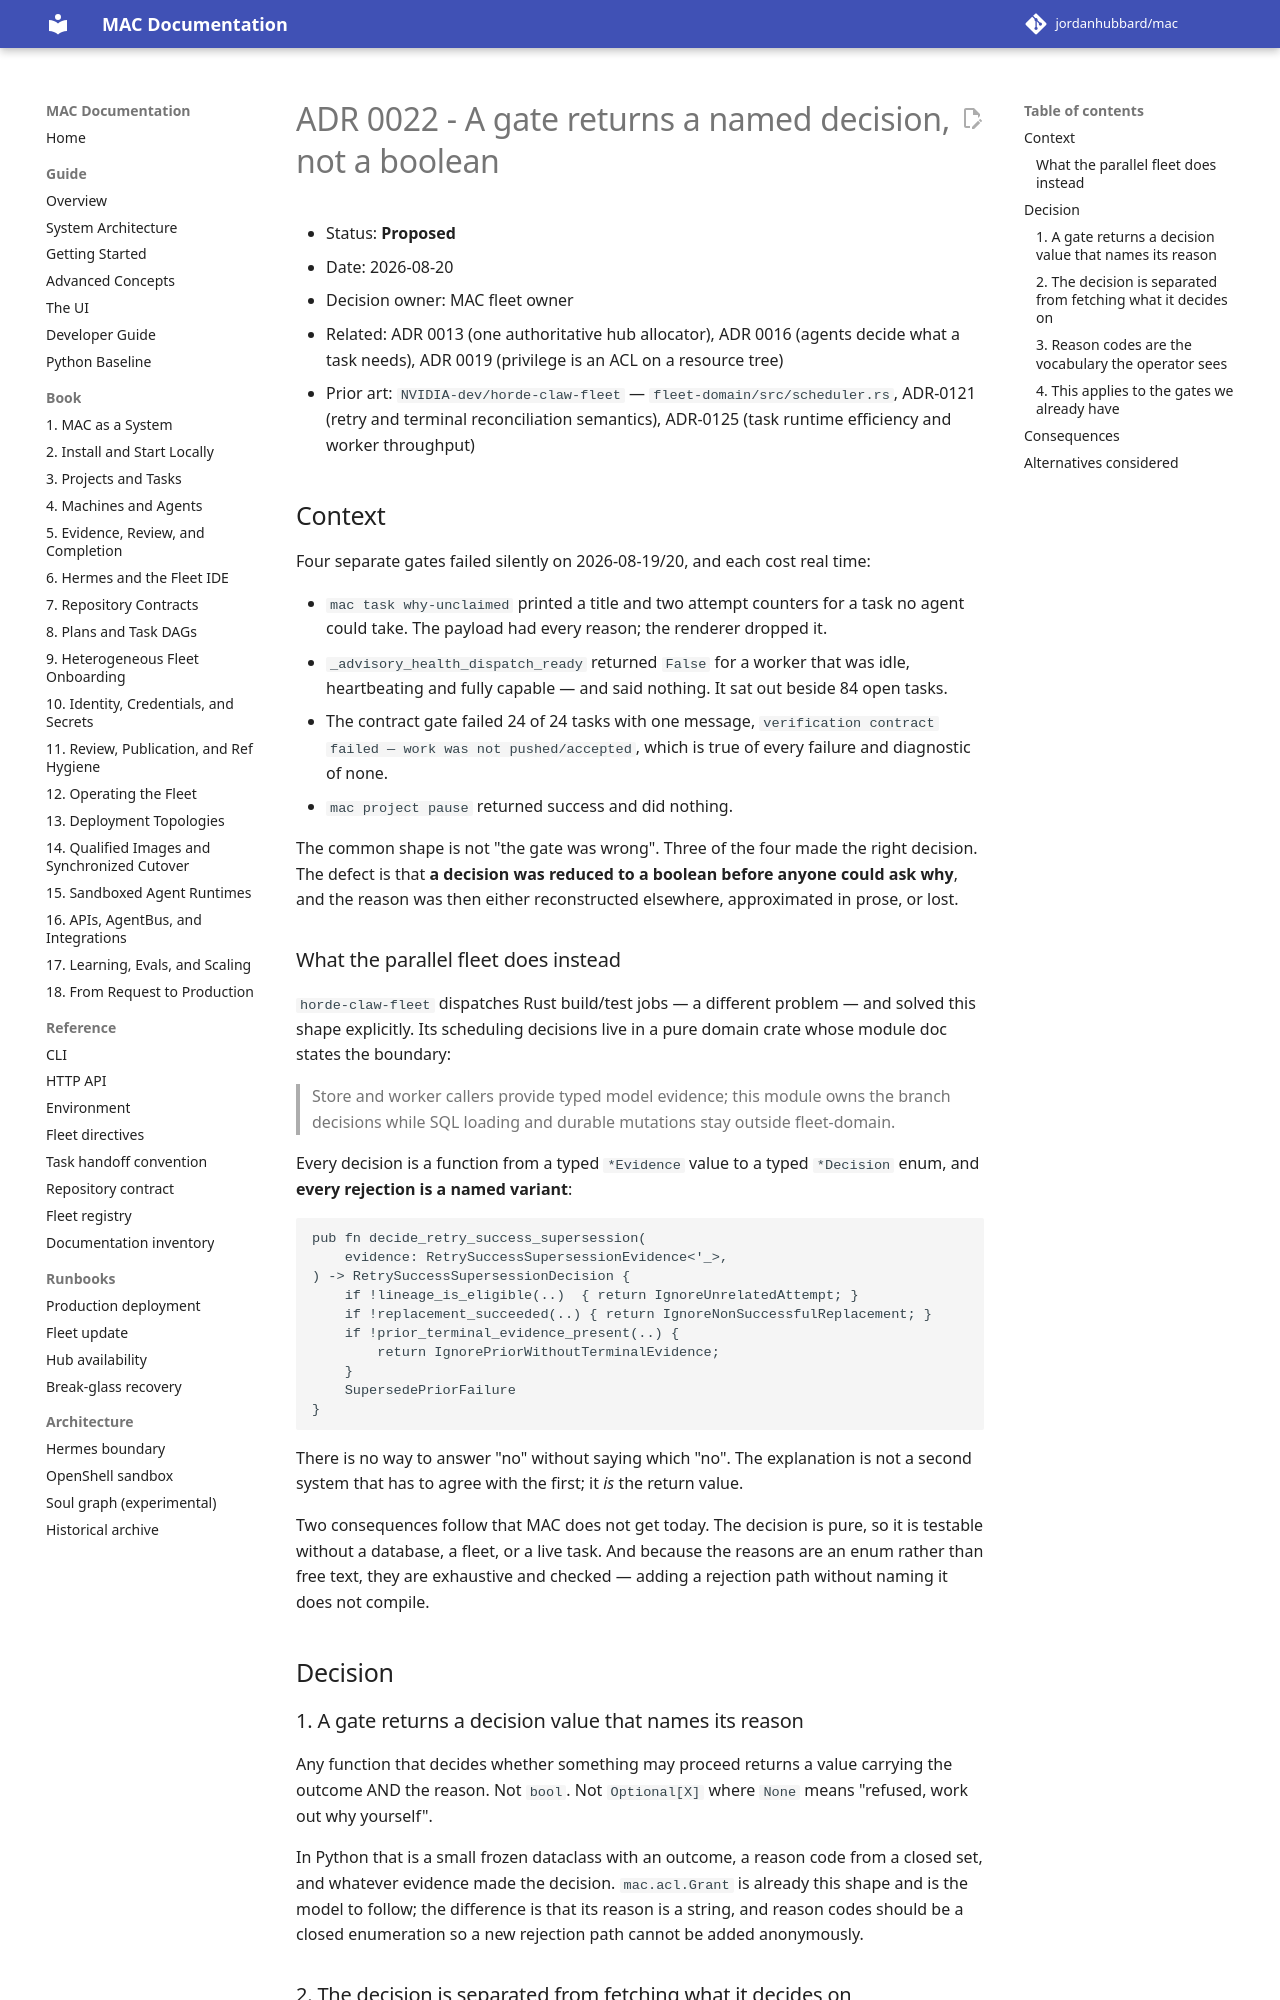

repository: jordanhubbard/mac · page: dev/adr/0022-a-gate-returns-a-named-decision-not-a-boolean/index.html · generator: mkdocs

# ADR 0022 - A gate returns a named decision, not a boolean

- Status: **Proposed**
- Date: 2026-08-20
- Decision owner: MAC fleet owner
- Related: ADR 0013 (one authoritative hub allocator), ADR 0016 (agents decide
  what a task needs), ADR 0019 (privilege is an ACL on a resource tree)
- Prior art: `NVIDIA-dev/horde-claw-fleet` — `fleet-domain/src/scheduler.rs`,
  ADR-0121 (retry and terminal reconciliation semantics), ADR-0125 (task
  runtime efficiency and worker throughput)

## Context

Four separate gates failed silently on 2026-08-19/20, and each cost real time:

- `mac task why-unclaimed` printed a title and two attempt counters for a task
  no agent could take. The payload had every reason; the renderer dropped it.
- `_advisory_health_dispatch_ready` returned `False` for a worker that was
  idle, heartbeating and fully capable — and said nothing. It sat out beside 84
  open tasks.
- The contract gate failed 24 of 24 tasks with one message, `verification
  contract failed — work was not pushed/accepted`, which is true of every
  failure and diagnostic of none.
- `mac project pause` returned success and did nothing.

The common shape is not "the gate was wrong". Three of the four made the right
decision. The defect is that **a decision was reduced to a boolean before
anyone could ask why**, and the reason was then either reconstructed elsewhere,
approximated in prose, or lost.

### What the parallel fleet does instead

`horde-claw-fleet` dispatches Rust build/test jobs — a different problem — and
solved this shape explicitly. Its scheduling decisions live in a pure domain
crate whose module doc states the boundary:

> Store and worker callers provide typed model evidence; this module owns the
> branch decisions while SQL loading and durable mutations stay outside
> fleet-domain.

Every decision is a function from a typed `*Evidence` value to a typed
`*Decision` enum, and **every rejection is a named variant**:

    pub fn decide_retry_success_supersession(
        evidence: RetrySuccessSupersessionEvidence<'_>,
    ) -> RetrySuccessSupersessionDecision {
        if !lineage_is_eligible(..)  { return IgnoreUnrelatedAttempt; }
        if !replacement_succeeded(..) { return IgnoreNonSuccessfulReplacement; }
        if !prior_terminal_evidence_present(..) {
            return IgnorePriorWithoutTerminalEvidence;
        }
        SupersedePriorFailure
    }

There is no way to answer "no" without saying which "no". The explanation is
not a second system that has to agree with the first; it *is* the return value.

Two consequences follow that MAC does not get today. The decision is pure, so
it is testable without a database, a fleet, or a live task. And because the
reasons are an enum rather than free text, they are exhaustive and checked —
adding a rejection path without naming it does not compile.

## Decision

### 1. A gate returns a decision value that names its reason

Any function that decides whether something may proceed returns a value
carrying the outcome AND the reason. Not `bool`. Not `Optional[X]` where
`None` means "refused, work out why yourself".

In Python that is a small frozen dataclass with an outcome, a reason code from
a closed set, and whatever evidence made the decision. `mac.acl.Grant` is
already this shape and is the model to follow; the difference is that its
reason is a string, and reason codes should be a closed enumeration so a new
rejection path cannot be added anonymously.
